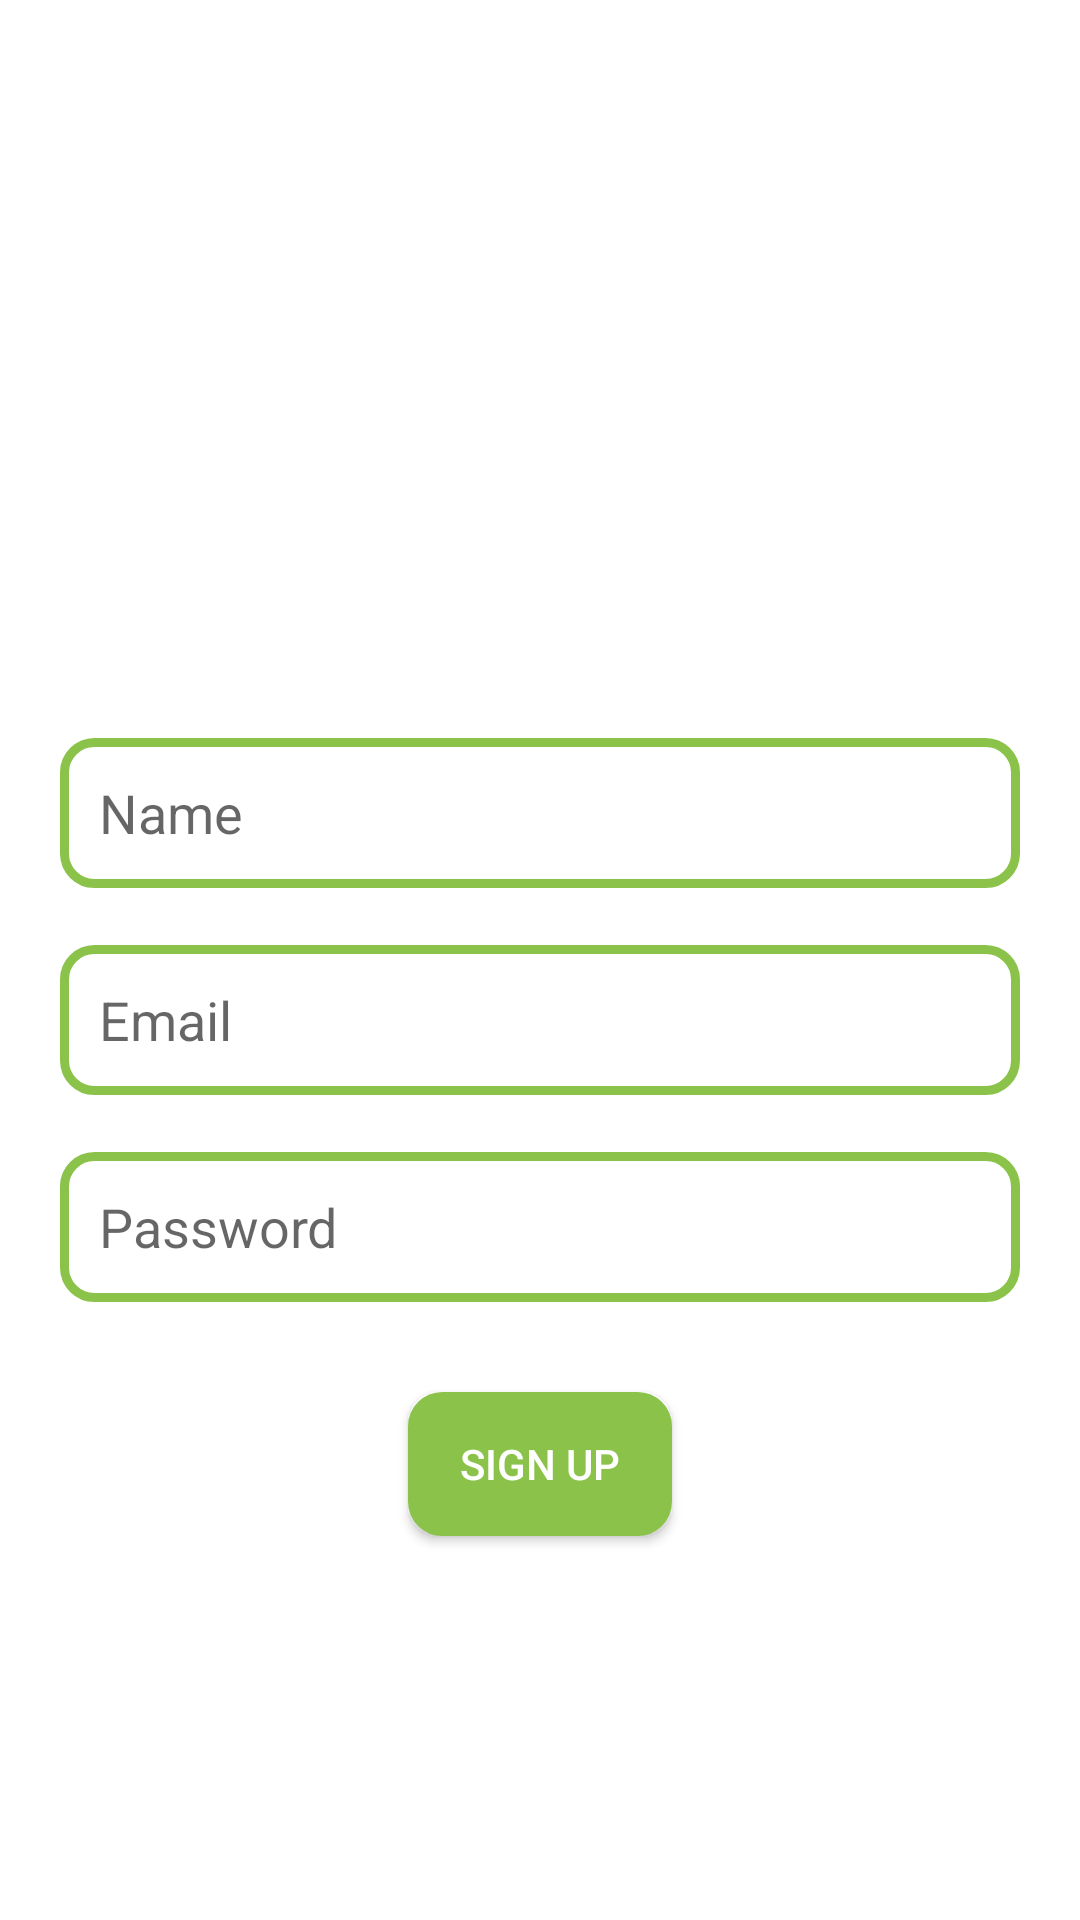

Reconstruct the res/layout file that produces this screen, plus the resources it refers to.
<!-- AndroidManifest.xml: application theme Theme.ChatKT -->
<!-- res/layout/activity_sign_up.xml -->
<?xml version="1.0" encoding="utf-8"?>
<androidx.constraintlayout.widget.ConstraintLayout xmlns:android="http://schemas.android.com/apk/res/android"
    xmlns:app="http://schemas.android.com/apk/res-auto"
    xmlns:tools="http://schemas.android.com/tools"
    android:layout_width="match_parent"
    android:layout_height="match_parent"
    tools:context=".SignUp">

    <ImageView
        android:id="@+id/app_logo"
        android:layout_width="150dp"
        android:layout_height="150dp"
        android:layout_marginTop="70dp"
        android:src="@drawable/logo"
        app:layout_constraintEnd_toEndOf="parent"
        app:layout_constraintHorizontal_bias="0.5"
        app:layout_constraintStart_toStartOf="parent"
        app:layout_constraintTop_toTopOf="parent" />

    <EditText
        android:id="@+id/edt_name"
        android:layout_width="match_parent"
        android:layout_height="50dp"
        android:layout_marginLeft="20dp"
        android:layout_marginTop="26dp"
        android:layout_marginRight="20dp"
        android:background="@drawable/edt_background"
        android:hint="Name"
        android:paddingLeft="13dp"
        app:layout_constraintEnd_toEndOf="parent"
        app:layout_constraintStart_toStartOf="parent"
        app:layout_constraintTop_toBottomOf="@+id/app_logo" />

    <EditText
        android:id="@+id/edt_email"
        android:layout_width="match_parent"
        android:layout_height="50dp"
        android:layout_marginLeft="20dp"
        android:layout_marginTop="19dp"
        android:layout_marginRight="20dp"
        android:background="@drawable/edt_background"
        android:hint="Email"
        android:paddingLeft="13dp"
        app:layout_constraintEnd_toEndOf="parent"
        app:layout_constraintHorizontal_bias="0.6"
        app:layout_constraintStart_toStartOf="parent"
        app:layout_constraintTop_toBottomOf="@+id/edt_name" />

    <EditText
        android:id="@+id/edt_password"
        android:layout_width="match_parent"
        android:layout_height="50dp"
        android:layout_marginLeft="20dp"
        android:layout_marginTop="19dp"
        android:layout_marginRight="20dp"
        android:background="@drawable/edt_background"
        android:hint="Password"
        android:paddingLeft="13dp"
        app:layout_constraintEnd_toEndOf="parent"
        app:layout_constraintStart_toStartOf="parent"
        app:layout_constraintTop_toBottomOf="@+id/edt_email" />

    <Button
        android:id="@+id/btnSignUp"
        android:layout_width="wrap_content"
        android:layout_height="wrap_content"
        android:layout_marginTop="168dp"
        android:background="@drawable/greenback"
        android:text="SIGN UP"
        app:cornerRadius="10px"
        android:textColor="@color/white"
        app:layout_constraintEnd_toEndOf="parent"
        app:layout_constraintHorizontal_bias="0.5"
        app:layout_constraintStart_toStartOf="parent"
        app:layout_constraintTop_toBottomOf="@+id/edt_name"
        tools:ignore="TextContrastCheck" />

</androidx.constraintlayout.widget.ConstraintLayout>
<!-- resources referenced by this layout -->
<resources>
  <color name="white">#FFFFFFFF</color>
  <!-- drawable edt_background (drawable) -->
  <?xml version="1.0" encoding="utf-8"?>
  <shape xmlns:android="http://schemas.android.com/apk/res/android">
  <corners android:radius="10dp"/>
      <stroke android:color="@color/green" android:width="3dp"/>
  </shape>
  <!-- drawable greenback (drawable) -->
  <?xml version="1.0" encoding="utf-8"?>
  <shape xmlns:android="http://schemas.android.com/apk/res/android">
      <corners android:radius="10dp"/>
      <stroke android:color="@color/green" android:width="3dp"/>
      <solid android:color="@color/green"/>
  </shape>
  <style name="Theme.ChatKT" parent="Theme.MaterialComponents.DayNight.DarkActionBar">
          
          <item name="colorPrimary">@color/purple_500</item>
          <item name="colorPrimaryVariant">@color/purple_700</item>
          <item name="colorOnPrimary">@color/white</item>
          
          <item name="colorSecondary">@color/teal_200</item>
          <item name="colorSecondaryVariant">@color/teal_700</item>
          <item name="colorOnSecondary">@color/black</item>
          
          <item name="android:statusBarColor" tools:targetApi="l">?attr/colorPrimaryVariant</item>
          
      </style>
  <color name="green">#8bc34a</color>
  <color name="purple_500">#FF6200EE</color>
  <color name="purple_700">#FF3700B3</color>
  <color name="teal_200">#FF03DAC5</color>
  <color name="teal_700">#FF018786</color>
  <color name="black">#FF000000</color>
</resources>
